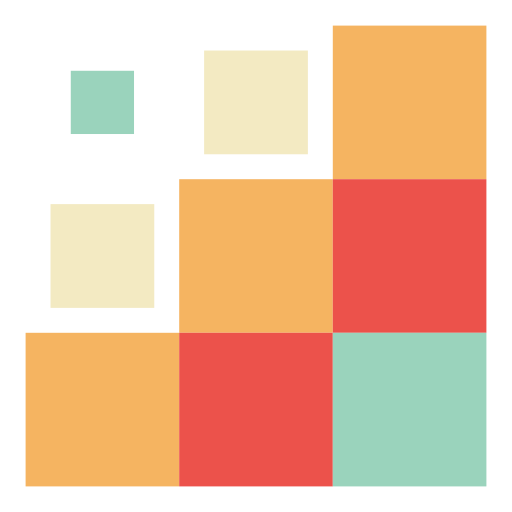
t = 0.00 s
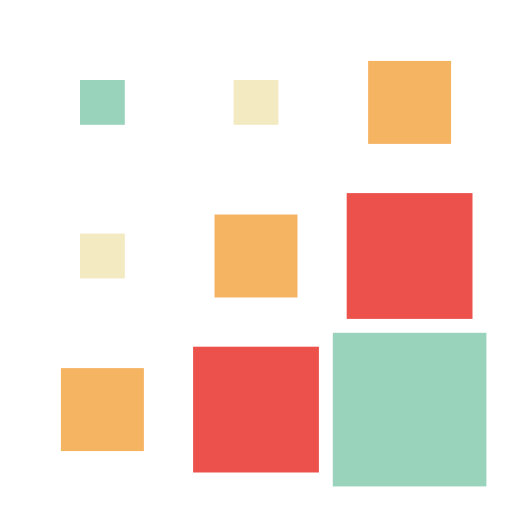
t = 0.15 s
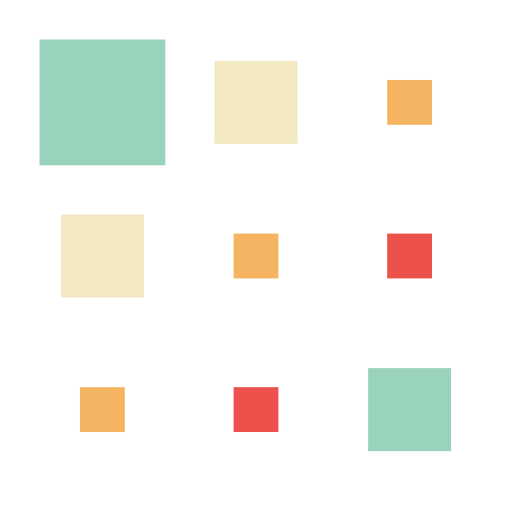
t = 0.35 s
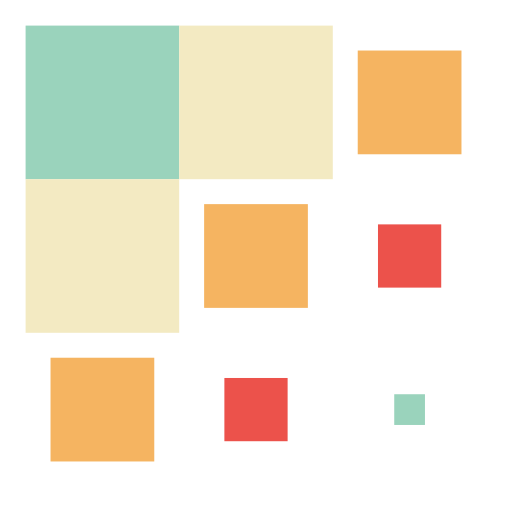
t = 0.50 s
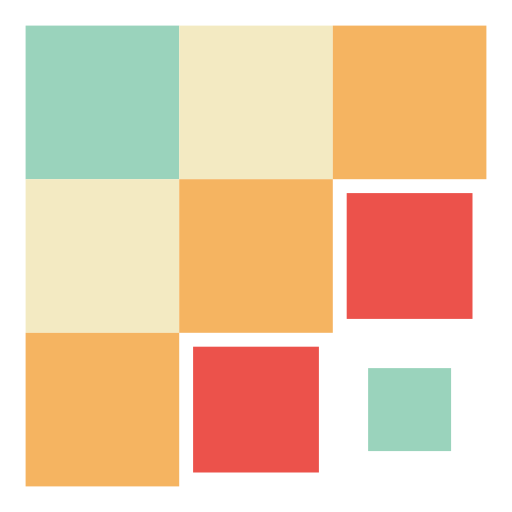
t = 0.65 s
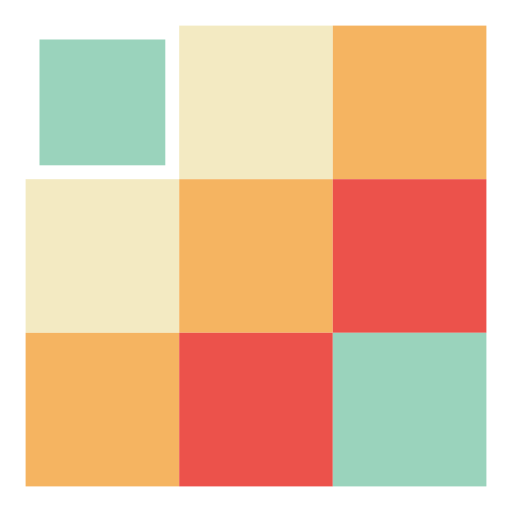
t = 0.85 s

The animated SVG that drew these frames (rendered in a browser with its animation timeline set to each time). Animation: 9 SMIL elements (animateTransform=9); one cycle of 1.00 s, repeats indefinitely.

<?xml version="1.0" encoding="utf-8"?>
<svg xmlns="http://www.w3.org/2000/svg" xmlns:xlink="http://www.w3.org/1999/xlink" style="margin: auto; display: block; shape-rendering: auto;" width="200px" height="200px" viewBox="0 0 100 100" preserveAspectRatio="xMidYMid">
<g transform="translate(20 20)">
  <rect x="-15" y="-15" width="30" height="30" fill="#9ad3bc">
    <animateTransform attributeName="transform" type="scale" repeatCount="indefinite" calcMode="spline" dur="1s" values="1;1;0.2;1;1" keyTimes="0;0.2;0.5;0.8;1" keySplines="0.5 0.5 0.5 0.5;0 0.1 0.9 1;0.1 0 1 0.9;0.5 0.5 0.5 0.5" begin="-0.4s"></animateTransform>
  </rect></g>
<g transform="translate(50 20)">
  <rect x="-15" y="-15" width="30" height="30" fill="#f3eac2">
    <animateTransform attributeName="transform" type="scale" repeatCount="indefinite" calcMode="spline" dur="1s" values="1;1;0.2;1;1" keyTimes="0;0.2;0.5;0.8;1" keySplines="0.5 0.5 0.5 0.5;0 0.1 0.9 1;0.1 0 1 0.9;0.5 0.5 0.5 0.5" begin="-0.3s"></animateTransform>
  </rect></g>
<g transform="translate(80 20)">
  <rect x="-15" y="-15" width="30" height="30" fill="#f5b461">
    <animateTransform attributeName="transform" type="scale" repeatCount="indefinite" calcMode="spline" dur="1s" values="1;1;0.2;1;1" keyTimes="0;0.2;0.5;0.8;1" keySplines="0.5 0.5 0.5 0.5;0 0.1 0.9 1;0.1 0 1 0.9;0.5 0.5 0.5 0.5" begin="-0.2s"></animateTransform>
  </rect></g>
<g transform="translate(20 50)">
  <rect x="-15" y="-15" width="30" height="30" fill="#f3eac2">
    <animateTransform attributeName="transform" type="scale" repeatCount="indefinite" calcMode="spline" dur="1s" values="1;1;0.2;1;1" keyTimes="0;0.2;0.5;0.8;1" keySplines="0.5 0.5 0.5 0.5;0 0.1 0.9 1;0.1 0 1 0.9;0.5 0.5 0.5 0.5" begin="-0.3s"></animateTransform>
  </rect></g>
<g transform="translate(50 50)">
  <rect x="-15" y="-15" width="30" height="30" fill="#f5b461">
    <animateTransform attributeName="transform" type="scale" repeatCount="indefinite" calcMode="spline" dur="1s" values="1;1;0.2;1;1" keyTimes="0;0.2;0.5;0.8;1" keySplines="0.5 0.5 0.5 0.5;0 0.1 0.9 1;0.1 0 1 0.9;0.5 0.5 0.5 0.5" begin="-0.2s"></animateTransform>
  </rect></g>
<g transform="translate(80 50)">
  <rect x="-15" y="-15" width="30" height="30" fill="#ec524b">
    <animateTransform attributeName="transform" type="scale" repeatCount="indefinite" calcMode="spline" dur="1s" values="1;1;0.2;1;1" keyTimes="0;0.2;0.5;0.8;1" keySplines="0.5 0.5 0.5 0.5;0 0.1 0.9 1;0.1 0 1 0.9;0.5 0.5 0.5 0.5" begin="-0.1s"></animateTransform>
  </rect></g>
<g transform="translate(20 80)">
  <rect x="-15" y="-15" width="30" height="30" fill="#f5b461">
    <animateTransform attributeName="transform" type="scale" repeatCount="indefinite" calcMode="spline" dur="1s" values="1;1;0.2;1;1" keyTimes="0;0.2;0.5;0.8;1" keySplines="0.5 0.5 0.5 0.5;0 0.1 0.9 1;0.1 0 1 0.9;0.5 0.5 0.5 0.5" begin="-0.2s"></animateTransform>
  </rect></g>
<g transform="translate(50 80)">
  <rect x="-15" y="-15" width="30" height="30" fill="#ec524b">
    <animateTransform attributeName="transform" type="scale" repeatCount="indefinite" calcMode="spline" dur="1s" values="1;1;0.2;1;1" keyTimes="0;0.2;0.5;0.8;1" keySplines="0.5 0.5 0.5 0.5;0 0.1 0.9 1;0.1 0 1 0.9;0.5 0.5 0.5 0.5" begin="-0.1s"></animateTransform>
  </rect></g>
<g transform="translate(80 80)">
  <rect x="-15" y="-15" width="30" height="30" fill="#9ad3bc">
    <animateTransform attributeName="transform" type="scale" repeatCount="indefinite" calcMode="spline" dur="1s" values="1;1;0.2;1;1" keyTimes="0;0.2;0.5;0.8;1" keySplines="0.5 0.5 0.5 0.5;0 0.1 0.9 1;0.1 0 1 0.9;0.5 0.5 0.5 0.5" begin="0s"></animateTransform>
  </rect></g>
</svg>
